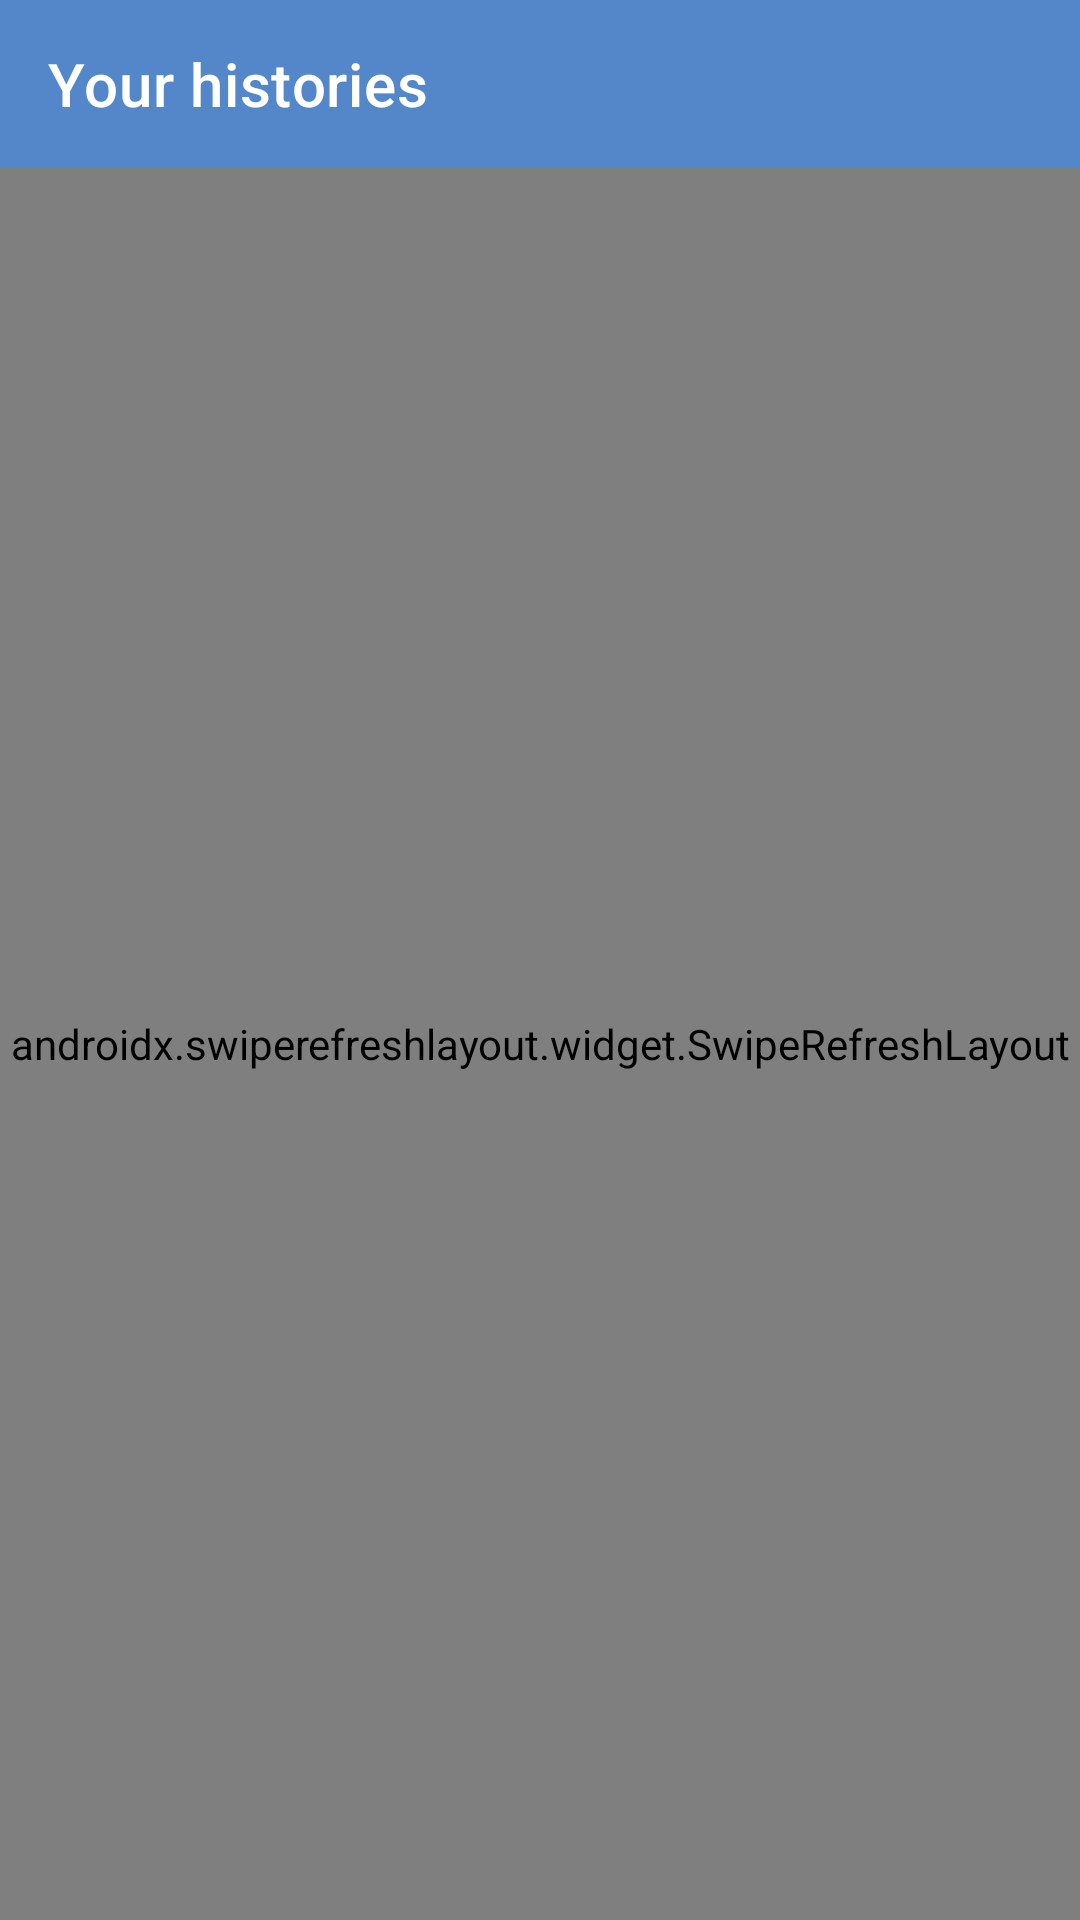

The Android layout XML behind this screen, and the referenced resources:
<!-- AndroidManifest.xml: application theme AppTheme -->
<!-- res/layout/activity_history.xml -->
<?xml version="1.0" encoding="utf-8"?>
<LinearLayout xmlns:android="http://schemas.android.com/apk/res/android"
    xmlns:app="http://schemas.android.com/apk/res-auto"
    android:layout_width="match_parent"
    android:layout_height="match_parent"
    android:orientation="vertical">

    <com.google.android.material.appbar.AppBarLayout
        android:layout_width="match_parent"
        android:layout_height="wrap_content"
        android:theme="@style/AppTheme.AppBarOverlay">

        <androidx.appcompat.widget.Toolbar
            android:id="@+id/toolbar"
            android:layout_width="match_parent"
            android:layout_height="?attr/actionBarSize"
            android:background="?attr/colorPrimary"
            app:popupTheme="@style/AppTheme.PopupOverlay"
            app:title="Your histories" />

    </com.google.android.material.appbar.AppBarLayout>

    <RelativeLayout
        android:layout_width="match_parent"
        android:layout_height="match_parent">

        <androidx.swiperefreshlayout.widget.SwipeRefreshLayout
            android:id="@+id/swipe_layout"
            android:layout_width="match_parent"
            android:layout_height="match_parent"
            android:layout_below="@+id/online1">

            <androidx.recyclerview.widget.RecyclerView
                android:id="@+id/my_recycler_view"
                android:layout_width="match_parent"
                android:layout_height="match_parent" />
        </androidx.swiperefreshlayout.widget.SwipeRefreshLayout>


        <TextView
            android:id="@+id/info"
            android:layout_width="match_parent"
            android:layout_height="wrap_content"
            android:layout_centerInParent="true"
            android:layout_margin="20dp"
            android:text="No passenger request"
            android:textAlignment="center"
            android:visibility="gone" />
    </RelativeLayout>
</LinearLayout>
<!-- resources referenced by this layout -->
<resources>
  <style name="AppTheme.AppBarOverlay" parent="ThemeOverlay.AppCompat.Dark.ActionBar" />
  <style name="AppTheme.PopupOverlay" parent="ThemeOverlay.AppCompat.Light" />
  <style name="AppTheme" parent="Theme.MaterialComponents.Light.DarkActionBar">
          
          <item name="colorPrimary">@color/colorPrimary</item>
          <item name="colorPrimaryDark">@color/colorPrimaryDark</item>
          <item name="colorAccent">@color/colorAccent</item>
          <item name="windowActionBar">false</item>
          <item name="windowNoTitle">true</item>
      </style>
  <color name="colorPrimary">#5387CA</color>
  <color name="colorPrimaryDark">#FF396599</color>
  <color name="colorAccent">#1F324A</color>
</resources>
